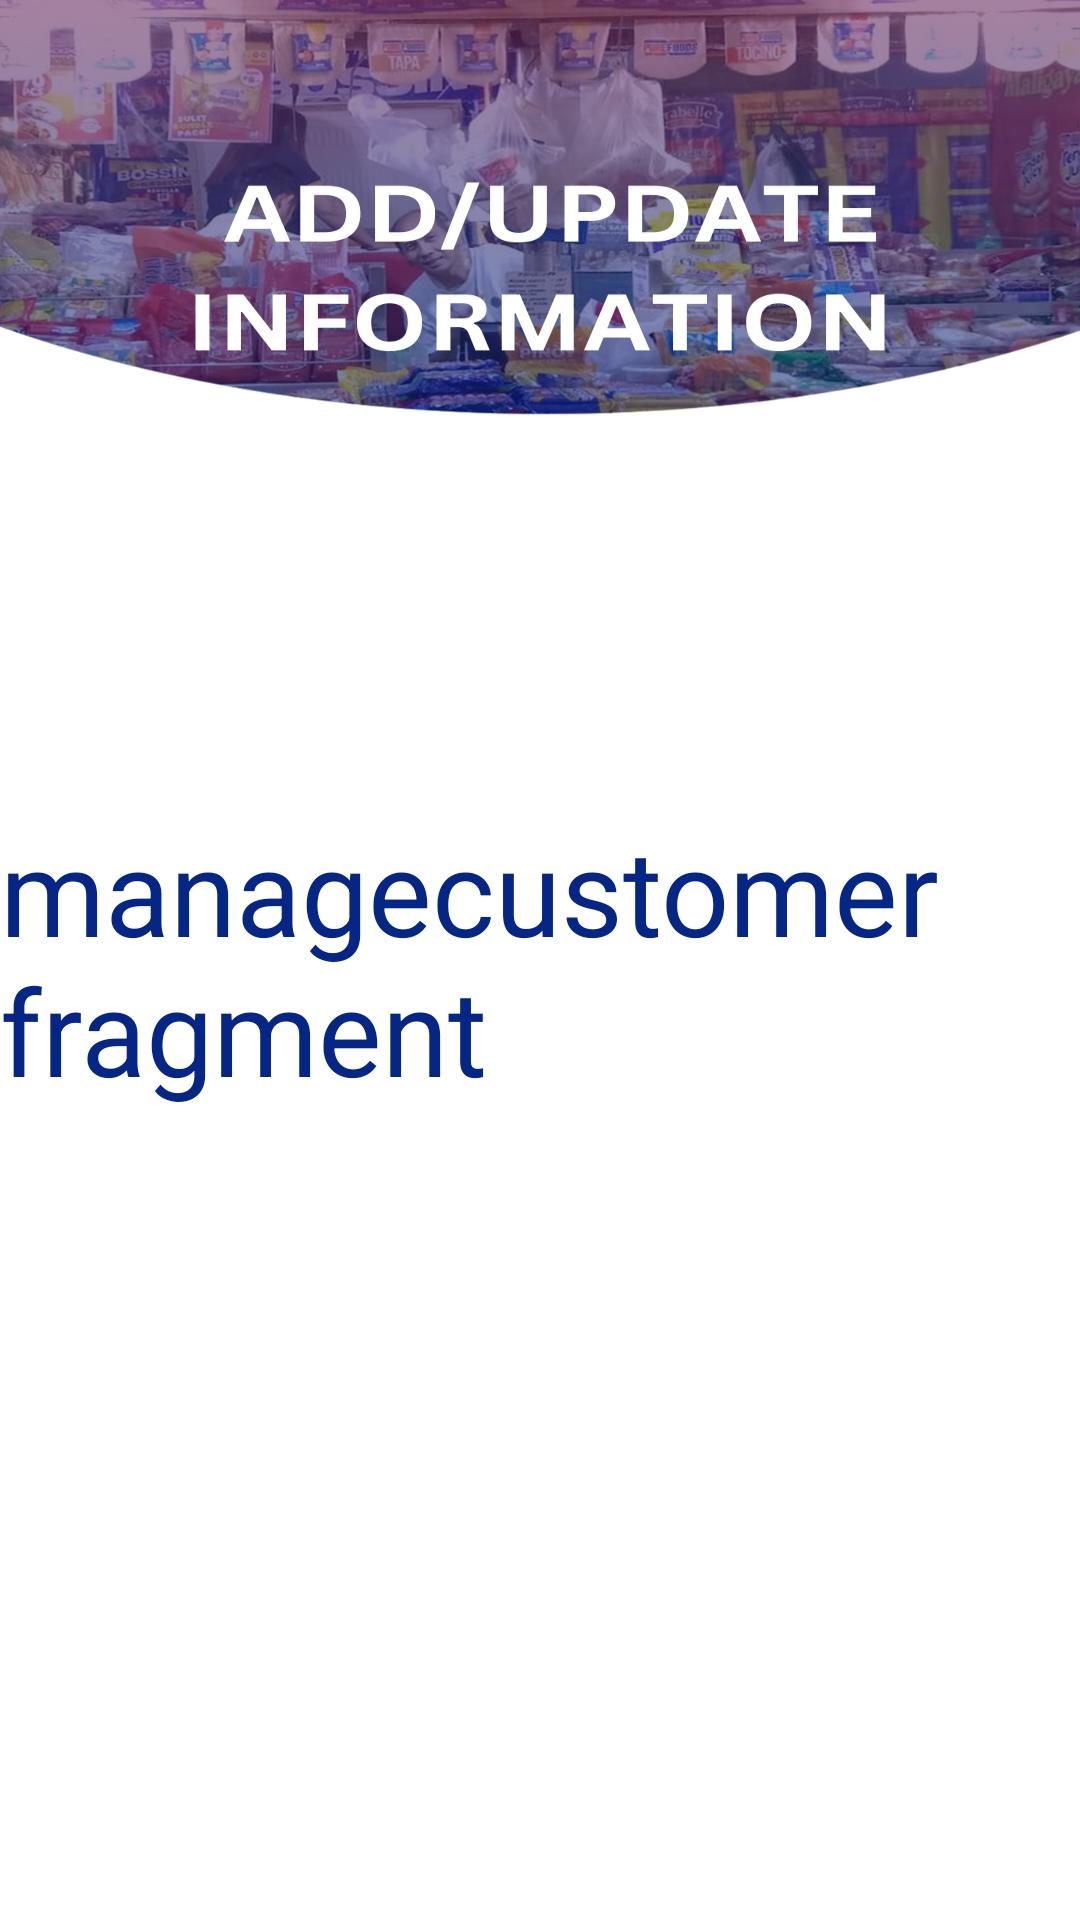

The Android layout XML behind this screen, and the referenced resources:
<!-- AndroidManifest.xml: application theme Theme.EMJIPOSINV -->
<!-- res/layout/fragment_manage_customer.xml -->
<?xml version="1.0" encoding="utf-8"?>
<RelativeLayout
    xmlns:android="http://schemas.android.com/apk/res/android"
    xmlns:tools="http://schemas.android.com/tools"
    android:layout_width="match_parent"
    android:layout_height="match_parent"
    android:background = "@drawable/bgmanagecustomer"
    tools:context=".ManageCustomerFragment">

    
    <TextView
        android:layout_width="wrap_content"
        android:layout_height="wrap_content"
        android:text="managecustomer fragment"
        android:textSize="40sp"
        android:textColor="@color/blue"
        android:layout_centerInParent="true"
        tools:ignore="HardcodedText" />

</RelativeLayout>
<!-- resources referenced by this layout -->
<resources>
  <color name="blue">#052685</color>
  <!-- drawable bgmanagecustomer: png bitmap (drawable, 722956 bytes) -->
  <style name="Theme.EMJIPOSINV" parent="Base.Theme.EMJIPOSINV" />
  <style name="Base.Theme.EMJIPOSINV" parent="Theme.Material3.DayNight">
          
          
          <item name="android:textColor">@color/textColorBtn</item>
      </style>
  <color name="textColorBtn">#FFFFFF</color>
</resources>
